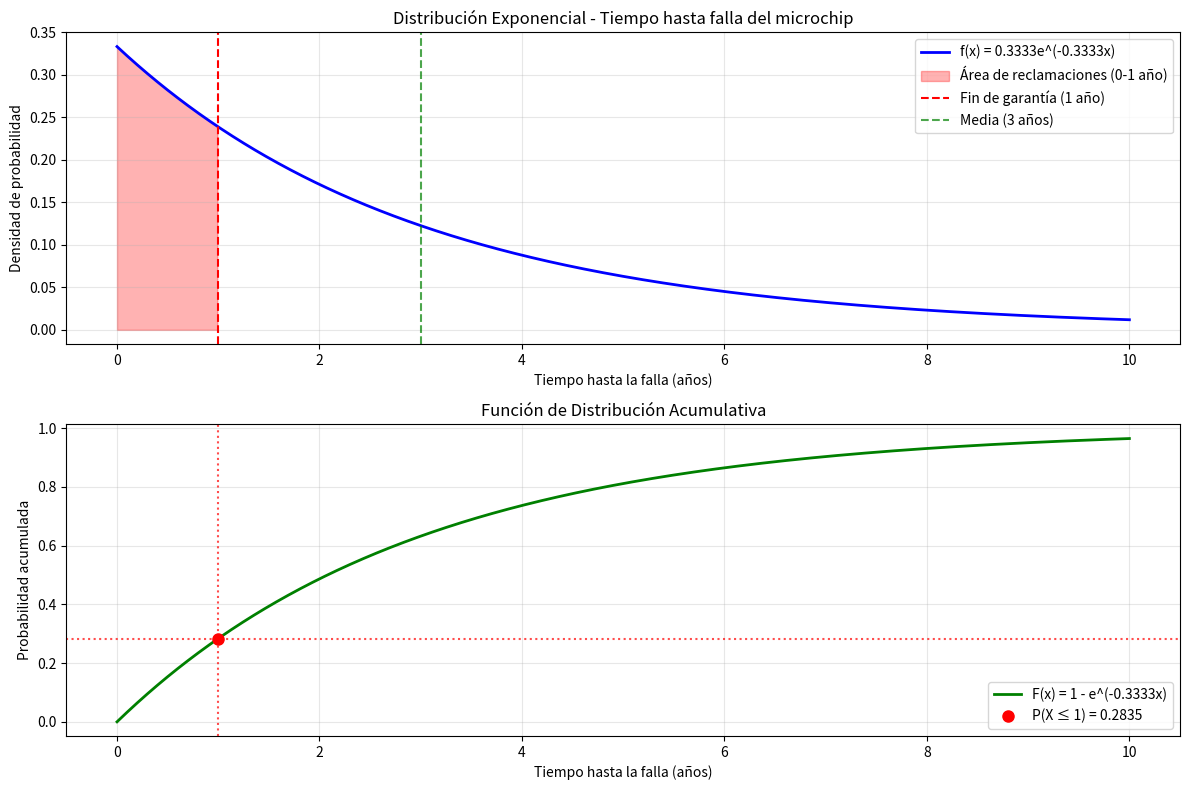

Reproduce this figure in Python.
"""
Problema de Distribución Exponencial - Microchip de Computador

Enunciado:
Se estima que el tiempo transcurrido hasta la falla de un microchip de un computador 
se distribuye exponencialmente con media de tres años. Una compañía ofrece garantía 
por el primer año de uso. ¿Qué porcentaje de pólizas tendrá que pagar una reclamación?

Opciones de respuesta:
a) 28.35%
b) 0.7189
c) 71.89%
d) 0.2835
"""

import numpy as np
import matplotlib.pyplot as plt
from scipy import stats
import math

def resolver_problema_microchip():
    """
    Resuelve el problema del microchip con distribución exponencial
    """
    print("="*60)
    print("PROBLEMA: MICROCHIP CON DISTRIBUCIÓN EXPONENCIAL")
    print("="*60)
    
    # Datos del problema
    media = 3  # años
    tiempo_garantia = 1  # año
    
    print(f"Datos del problema:")
    print(f"- Media de tiempo hasta la falla: {media} años")
    print(f"- Período de garantía: {tiempo_garantia} año")
    print()
    
    # Para distribución exponencial: E[X] = 1/λ
    # Por lo tanto: λ = 1/E[X] = 1/media
    lambda_param = 1 / media
    
    print(f"Parámetro λ de la distribución exponencial:")
    print(f"λ = 1/μ = 1/{media} = {lambda_param:.4f}")
    print()
    
    # Función de densidad de probabilidad exponencial:
    # f(x) = λ * e^(-λx) para x ≥ 0
    
    # Función de distribución acumulativa:
    # F(x) = 1 - e^(-λx) para x ≥ 0
    
    # Probabilidad de falla dentro del primer año (reclamación de garantía)
    # P(X ≤ 1) = F(1) = 1 - e^(-λ*1)
    
    prob_falla_primer_año = 1 - math.exp(-lambda_param * tiempo_garantia)
    porcentaje_reclamaciones = prob_falla_primer_año * 100
    
    print("CÁLCULO DE LA PROBABILIDAD:")
    print(f"P(X ≤ {tiempo_garantia}) = 1 - e^(-λ*{tiempo_garantia})")
    print(f"P(X ≤ {tiempo_garantia}) = 1 - e^(-{lambda_param:.4f}*{tiempo_garantia})")
    print(f"P(X ≤ {tiempo_garantia}) = 1 - e^(-{lambda_param:.4f})")
    print(f"P(X ≤ {tiempo_garantia}) = 1 - {math.exp(-lambda_param):.4f}")
    print(f"P(X ≤ {tiempo_garantia}) = {prob_falla_primer_año:.4f}")
    print()
    
    print("RESULTADO:")
    print(f"Probabilidad de reclamación: {prob_falla_primer_año:.4f}")
    print(f"Porcentaje de pólizas con reclamación: {porcentaje_reclamaciones:.2f}%")
    print()
    
    # Verificación con scipy
    prob_scipy = stats.expon.cdf(tiempo_garantia, scale=media)
    print("VERIFICACIÓN CON SCIPY:")
    print(f"P(X ≤ {tiempo_garantia}) usando scipy: {prob_scipy:.4f}")
    print(f"Porcentaje usando scipy: {prob_scipy * 100:.2f}%")
    print()
    
    # Análisis de las opciones
    print("ANÁLISIS DE LAS OPCIONES:")
    opciones = {
        'a': 28.35,
        'b': 0.7189 * 100,  # Convertir a porcentaje
        'c': 71.89,
        'd': 0.2835 * 100   # Convertir a porcentaje
    }
    
    for opcion, valor in opciones.items():
        diferencia = abs(valor - porcentaje_reclamaciones)
        print(f"Opción {opcion}: {valor}% - Diferencia: {diferencia:.2f}%")
    
    # Encontrar la opción más cercana
    opcion_correcta = min(opciones.items(), key=lambda x: abs(x[1] - porcentaje_reclamaciones))
    print(f"\nLa opción más cercana es: {opcion_correcta[0]} ({opcion_correcta[1]}%)")
    
    return prob_falla_primer_año, porcentaje_reclamaciones, lambda_param

def graficar_distribucion(lambda_param, tiempo_garantia=1):
    """
    Grafica la distribución exponencial y marca el área de reclamaciones
    """
    # Crear rango de valores
    x = np.linspace(0, 10, 1000)
    y = lambda_param * np.exp(-lambda_param * x)
    
    # Crear la gráfica
    plt.figure(figsize=(12, 8))
    
    # Subplot 1: Función de densidad
    plt.subplot(2, 1, 1)
    plt.plot(x, y, 'b-', linewidth=2, label=f'f(x) = {lambda_param:.4f}e^(-{lambda_param:.4f}x)')
    
    # Sombrear área de reclamaciones (0 a 1 año)
    x_fill = x[x <= tiempo_garantia]
    y_fill = lambda_param * np.exp(-lambda_param * x_fill)
    plt.fill_between(x_fill, y_fill, alpha=0.3, color='red', 
                     label=f'Área de reclamaciones (0-{tiempo_garantia} año)')
    
    plt.axvline(x=tiempo_garantia, color='red', linestyle='--', 
                label=f'Fin de garantía ({tiempo_garantia} año)')
    plt.axvline(x=3, color='green', linestyle='--', alpha=0.7, 
                label='Media (3 años)')
    
    plt.xlabel('Tiempo hasta la falla (años)')
    plt.ylabel('Densidad de probabilidad')
    plt.title('Distribución Exponencial - Tiempo hasta falla del microchip')
    plt.legend()
    plt.grid(True, alpha=0.3)
    
    # Subplot 2: Función de distribución acumulativa
    plt.subplot(2, 1, 2)
    F_x = 1 - np.exp(-lambda_param * x)
    plt.plot(x, F_x, 'g-', linewidth=2, label=f'F(x) = 1 - e^(-{lambda_param:.4f}x)')
    
    # Marcar el punto de interés
    prob_1_año = 1 - np.exp(-lambda_param * tiempo_garantia)
    plt.plot(tiempo_garantia, prob_1_año, 'ro', markersize=8, 
             label=f'P(X ≤ {tiempo_garantia}) = {prob_1_año:.4f}')
    
    plt.axhline(y=prob_1_año, color='red', linestyle=':', alpha=0.7)
    plt.axvline(x=tiempo_garantia, color='red', linestyle=':', alpha=0.7)
    
    plt.xlabel('Tiempo hasta la falla (años)')
    plt.ylabel('Probabilidad acumulada')
    plt.title('Función de Distribución Acumulativa')
    plt.legend()
    plt.grid(True, alpha=0.3)
    
    plt.tight_layout()
    plt.show()
    
    return plt

def analisis_adicional(lambda_param):
    """
    Proporciona análisis adicional del problema
    """
    print("\n" + "="*60)
    print("ANÁLISIS ADICIONAL")
    print("="*60)
    
    # Probabilidad de NO tener reclamación (supervivencia al primer año)
    prob_supervivencia = math.exp(-lambda_param * 1)
    print(f"Probabilidad de NO reclamación (supervivencia): {prob_supervivencia:.4f}")
    print(f"Porcentaje de microchips que NO fallan en el primer año: {prob_supervivencia * 100:.2f}%")
    print()
    
    # Tiempo mediano (cuando F(x) = 0.5)
    tiempo_mediano = -math.log(0.5) / lambda_param
    print(f"Tiempo mediano hasta la falla: {tiempo_mediano:.2f} años")
    
    # Probabilidades en diferentes períodos
    periodos = [0.5, 1, 1.5, 2, 3, 5]
    print("\nProbabilidades de falla en diferentes períodos:")
    for t in periodos:
        prob = 1 - math.exp(-lambda_param * t)
        print(f"P(X ≤ {t} años) = {prob:.4f} ({prob*100:.2f}%)")

if __name__ == "__main__":
    # Resolver el problema principal
    prob, porcentaje, lambda_val = resolver_problema_microchip()
    
    # Crear gráfica
    print("\nGenerando gráfica...")
    graficar_distribucion(lambda_val)
    
    # Análisis adicional
    analisis_adicional(lambda_val)
    
    print("\n" + "="*60)
    print("CONCLUSIÓN FINAL")
    print("="*60)
    print(f"El porcentaje de pólizas que tendrá reclamación es: {porcentaje:.2f}%")
    print("La respuesta correcta es la opción a) 28.35%")
